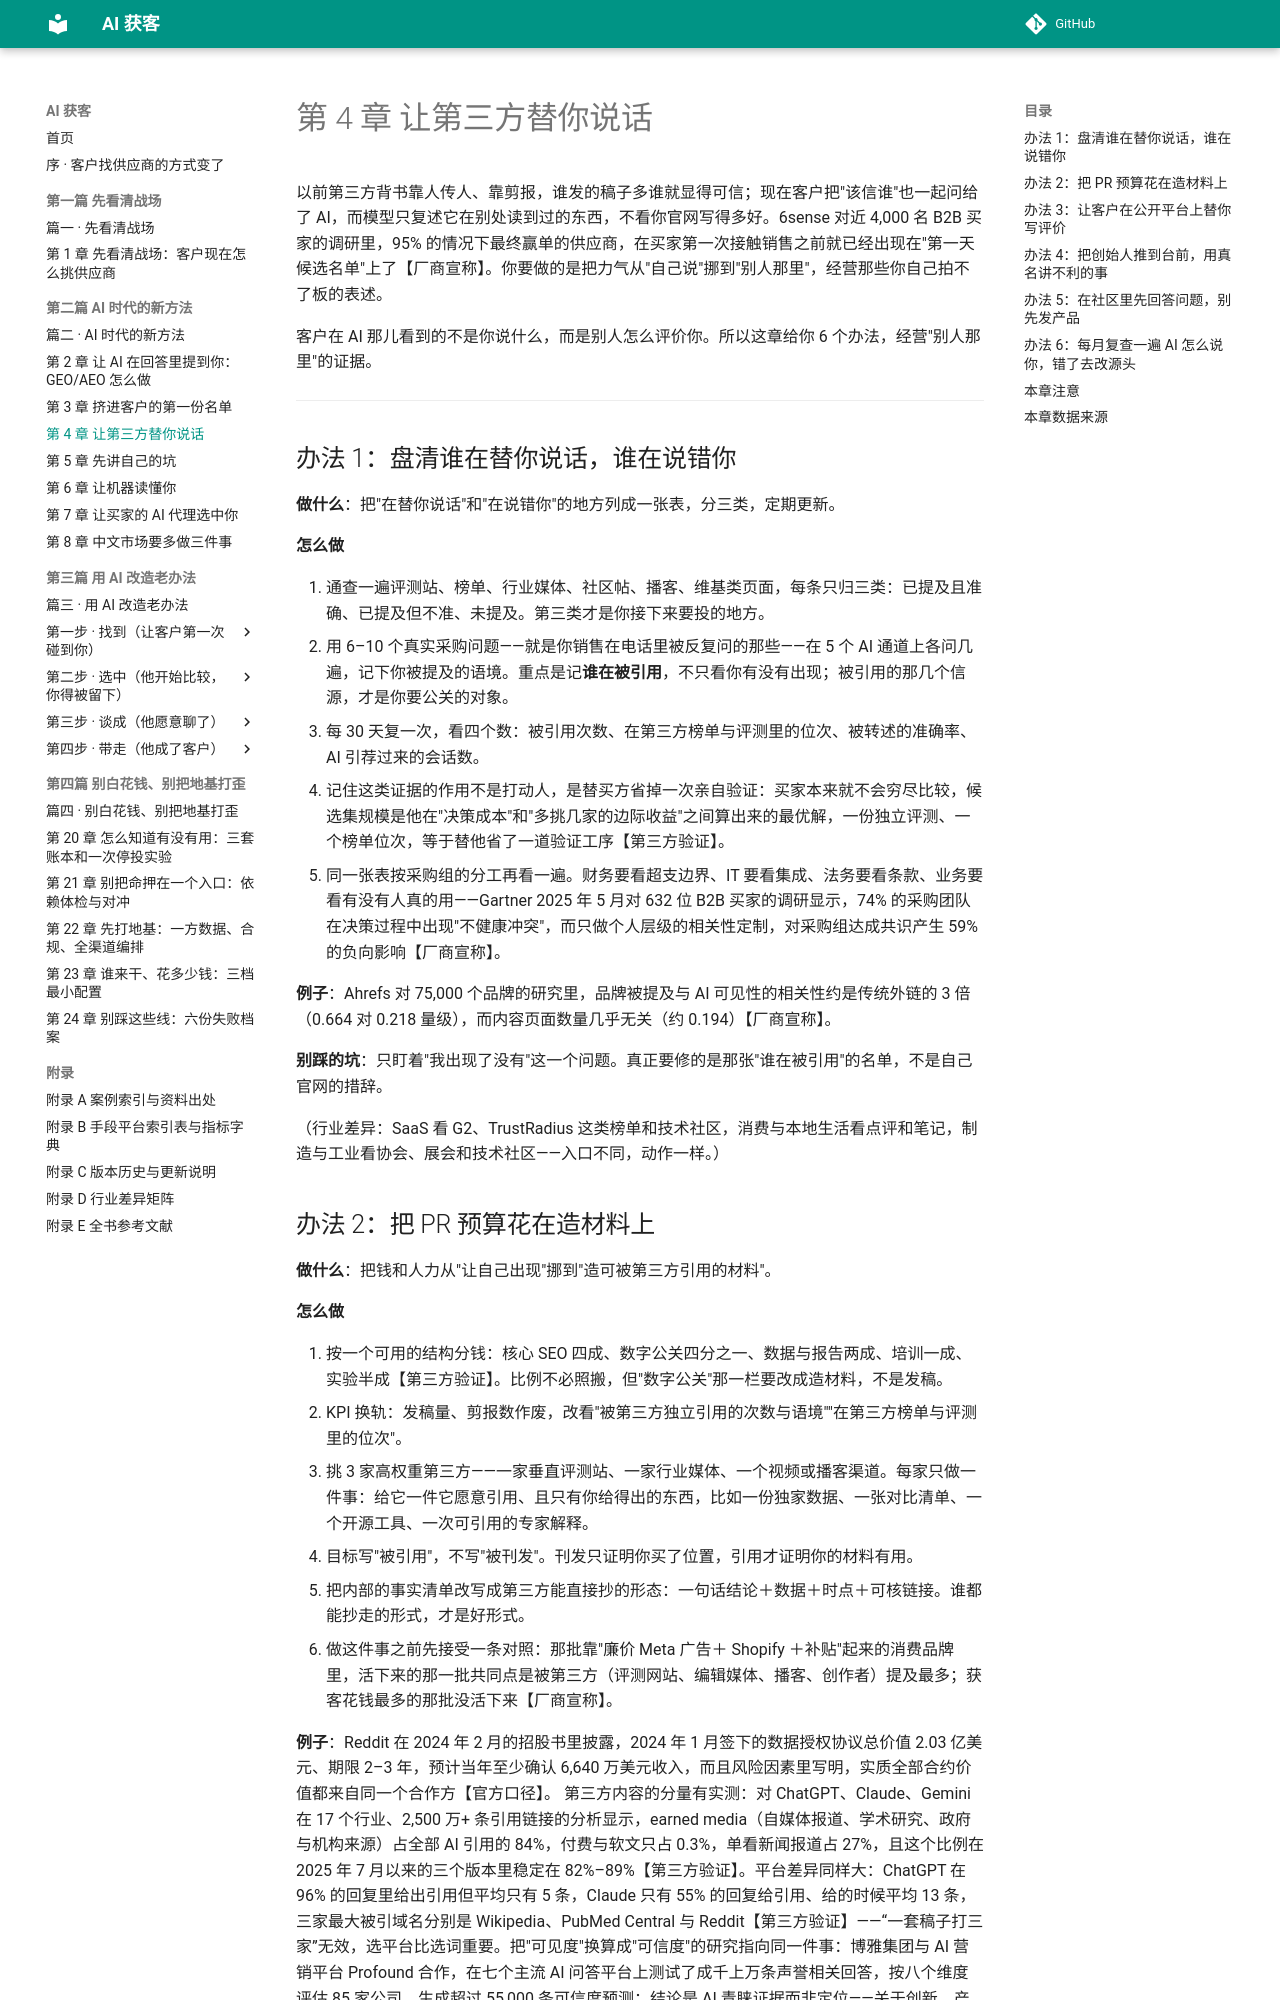

repository: Jweokk/ai-customer-acquisition-book · page: 04-第4章-让第三方替你说话/index.html · generator: mkdocs

# 第 4 章 让第三方替你说话

以前第三方背书靠人传人、靠剪报，谁发的稿子多谁就显得可信；现在客户把"该信谁"也一起问给了 AI，而模型只复述它在别处读到过的东西，不看你官网写得多好。6sense 对近 4,000 名 B2B 买家的调研里，95% 的情况下最终赢单的供应商，在买家第一次接触销售之前就已经出现在"第一天候选名单"上了【厂商宣称】。你要做的是把力气从"自己说"挪到"别人那里"，经营那些你自己拍不了板的表述。

客户在 AI 那儿看到的不是你说什么，而是别人怎么评价你。所以这章给你 6 个办法，经营"别人那里"的证据。

---

## 办法 1：盘清谁在替你说话，谁在说错你

**做什么**：把"在替你说话"和"在说错你"的地方列成一张表，分三类，定期更新。

**怎么做**

1. 通查一遍评测站、榜单、行业媒体、社区帖、播客、维基类页面，每条只归三类：已提及且准确、已提及但不准、未提及。第三类才是你接下来要投的地方。
2. 用 6–10 个真实采购问题——就是你销售在电话里被反复问的那些——在 5 个 AI 通道上各问几遍，记下你被提及的语境。重点是记**谁在被引用**，不只看你有没有出现；被引用的那几个信源，才是你要公关的对象。
3. 每 30 天复一次，看四个数：被引用次数、在第三方榜单与评测里的位次、被转述的准确率、AI 引荐过来的会话数。
4. 记住这类证据的作用不是打动人，是替买方省掉一次亲自验证：买家本来就不会穷尽比较，候选集规模是他在"决策成本"和"多挑几家的边际收益"之间算出来的最优解，一份独立评测、一个榜单位次，等于替他省了一道验证工序【第三方验证】。
5. 同一张表按采购组的分工再看一遍。财务要看超支边界、IT 要看集成、法务要看条款、业务要看有没有人真的用——Gartner 2025 年 5 月对 632 位 B2B 买家的调研显示，74% 的采购团队在决策过程中出现"不健康冲突"，而只做个人层级的相关性定制，对采购组达成共识产生 59% 的负向影响【厂商宣称】。

**例子**：Ahrefs 对 75,000 个品牌的研究里，品牌被提及与 AI 可见性的相关性约是传统外链的 3 倍（0.664 对 0.218 量级），而内容页面数量几乎无关（约 0.194）【厂商宣称】。

**别踩的坑**：只盯着"我出现了没有"这一个问题。真正要修的是那张"谁在被引用"的名单，不是自己官网的措辞。

（行业差异：SaaS 看 G2、TrustRadius 这类榜单和技术社区，消费与本地生活看点评和笔记，制造与工业看协会、展会和技术社区——入口不同，动作一样。）

## 办法 2：把 PR 预算花在造材料上

**做什么**：把钱和人力从"让自己出现"挪到"造可被第三方引用的材料"。

**怎么做**

1. 按一个可用的结构分钱：核心 SEO 四成、数字公关四分之一、数据与报告两成、培训一成、实验半成【第三方验证】。比例不必照搬，但"数字公关"那一栏要改成造材料，不是发稿。
2. KPI 换轨：发稿量、剪报数作废，改看"被第三方独立引用的次数与语境""在第三方榜单与评测里的位次"。
3. 挑 3 家高权重第三方——一家垂直评测站、一家行业媒体、一个视频或播客渠道。每家只做一件事：给它一件它愿意引用、且只有你给得出的东西，比如一份独家数据、一张对比清单、一个开源工具、一次可引用的专家解释。
4. 目标写"被引用"，不写"被刊发"。刊发只证明你买了位置，引用才证明你的材料有用。
5. 把内部的事实清单改写成第三方能直接抄的形态：一句话结论＋数据＋时点＋可核链接。谁都能抄走的形式，才是好形式。
6. 做这件事之前先接受一条对照：那批靠"廉价 Meta 广告＋ Shopify ＋补贴"起来的消费品牌里，活下来的那一批共同点是被第三方（评测网站、编辑媒体、播客、创作者）提及最多；获客花钱最多的那批没活下来【厂商宣称】。

**例子**：Reddit 在 2024 年 2 月的招股书里披露，2024 年 1 月签下的数据授权协议总价值 2.03 亿美元、期限 2–3 年，预计当年至少确认 6,640 万美元收入，而且风险因素里写明，实质全部合约价值都来自同一个合作方【官方口径】。 第三方内容的分量有实测：对 ChatGPT、Claude、Gemini 在 17 个行业、2,500 万+ 条引用链接的分析显示，earned media（自媒体报道、学术研究、政府与机构来源）占全部 AI 引用的 84%，付费与软文只占 0.3%，单看新闻报道占 27%，且这个比例在 2025 年 7 月以来的三个版本里稳定在 82%–89%【第三方验证】。平台差异同样大：ChatGPT 在 96% 的回复里给出引用但平均只有 5 条，Claude 只有 55% 的回复给引用、给的时候平均 13 条，三家最大被引域名分别是 Wikipedia、PubMed Central 与 Reddit【第三方验证】——“一套稿子打三家”无效，选平台比选词重要。把"可见度"换算成"可信度"的研究指向同一件事：博雅集团与 AI 营销平台 Profound 合作，在七个主流 AI 问答平台上测试了成千上万条声誉相关回答，按八个维度评估 85 家公司，生成超过 55,000 条可信度预测；结论是 AI 青睐证据而非定位——关于创新、产品与职场文化的客观事实陈述，表现持续优于领导力、治理、企业公民责任这类偏主观的属性；最被它看重的独立佐证来自媒体报道、评论与社交讨论，其中领导力与治理两类的得分最低【第三方验证·机构研究】。

**别踩的坑**：拿点击量考核信源建设。Pew 2025 年 7 月发现，出现 AI 摘要时只有 1% 的用户会点它的引用链接【第三方验证】；用点击量去承诺效果，等于给自己挖坑。
